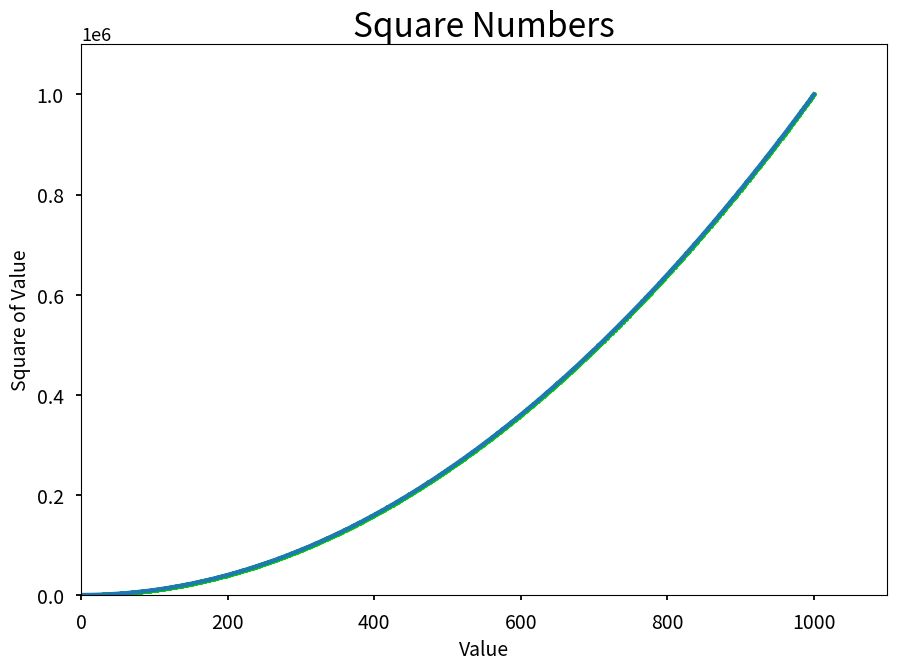

Reproduce this figure in Python.
import matplotlib.pyplot as plt

x_values = range(1,1001)
y_values= [x ** 2 for x in x_values]

plt.style.use('seaborn-v0_8-talk')
fg,ax = plt.subplots()
ax.scatter(x_values,y_values,color=(0,0.8,0),s=10)
ax.plot(x_values,y_values,linewidth = 3)

ax.set_title('Square Numbers',fontsize=24)
ax.set_xlabel('Value',fontsize = 14)
ax.set_ylabel('Square of Value',fontsize=14)
ax.axis([0,1100,0,1_100_000])

ax.tick_params(labelsize=14)

plt.show()
